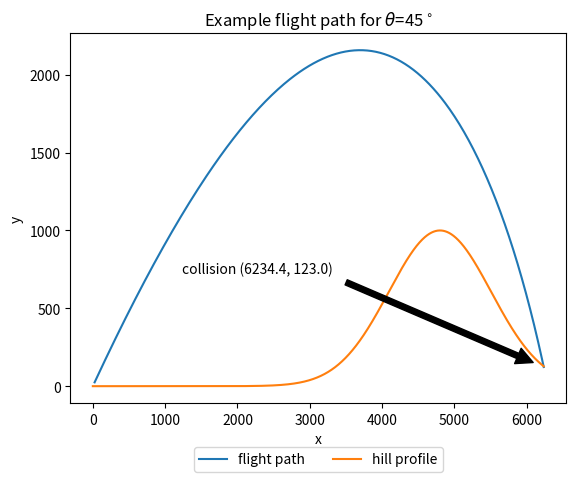

This figure's Python source:
from __future__ import division
import matplotlib
#matplotlib.use('Agg')
import matplotlib.pyplot as plt
import numpy as np

g = 9.81
hill_function = lambda x: 1000*np.exp(-(4800-x)**2/1000000)
rho = lambda y: max(-4.75/10**8*y + 2.0/10**4, 0)

def fire(initial_coordinates, angle, velocity, step_size):
  """
  accept initial conditions and step size
  return position, velocity at each step
  """
  angle_rad = angle*np.pi/180
  current_x_pos, current_y_pos = initial_coordinates
  current_x_vel, current_y_vel = np.cos(angle_rad)*velocity, np.sin(angle_rad)*velocity

  while current_y_pos >= hill_function(current_x_pos):
    current_x_pos += current_x_vel*step_size
    current_y_pos += current_y_vel*step_size

    p = rho(current_y_pos)
    d_v_x = -p*abs(current_x_vel)**2*step_size
    d_v_y = -(p*abs(current_y_vel)**2 + g)*step_size
    current_x_vel += d_v_x
    current_y_vel += d_v_y
    yield [current_x_pos, current_y_pos]

gen = fire((0, hill_function(0)), 45, 350, 0.1)
result = [step for step in gen]

fig = plt.figure()
ax = fig.add_subplot(111)
x, y = zip(*result)
ax.plot(x, y, label='flight path')

xh = np.arange(0, max(x), 0.1)
yh = hill_function(xh)

ax.plot(xh, yh, label='hill profile')
ax.legend(
  loc='upper center',
  bbox_to_anchor=(0.5, -0.1),
  fancybox = True,
  ncol = 3
)

ax.set_ylabel('y')
ax.set_xlabel('x')
ax.set_title(r'Example flight path for ${\theta}$=45$^\circ$')

ax.annotate('collision ({}, {})'.format(round(x[-1], 1), round(y[-1], 1)), xy=(x[-1], y[-1]), xytext=(x[-1]-5000, y[-1]+600),
    arrowprops=dict(facecolor='black', shrink=0.05),
    )
fig.savefig('test.png', bbox_inches='tight')
plt.show()
